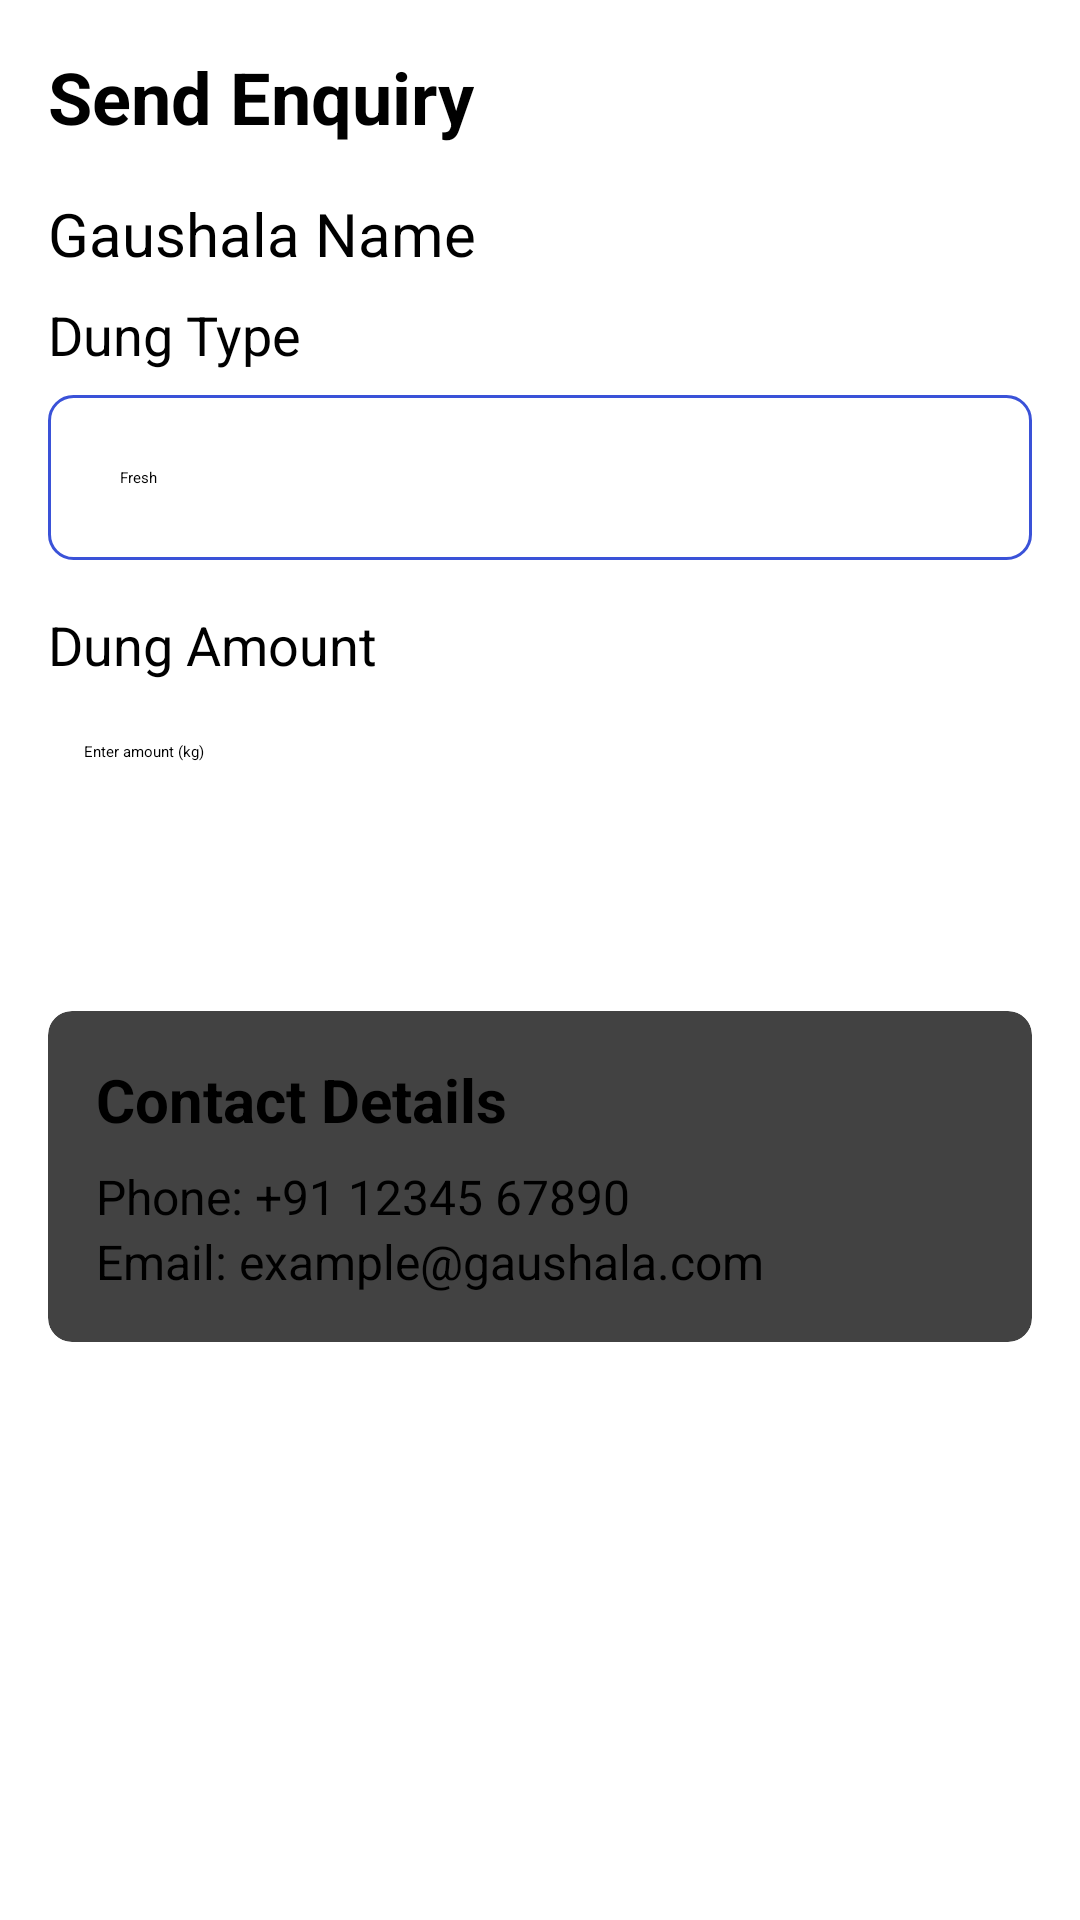

This screen was rendered from an Android layout file. Write that file and the resources it references.
<!-- AndroidManifest.xml: application theme Theme.Refining_gaushala_app -->
<!-- res/layout/activity_send_enquiry.xml -->
<?xml version="1.0" encoding="utf-8"?>
<androidx.constraintlayout.widget.ConstraintLayout
    xmlns:android="http://schemas.android.com/apk/res/android"
    xmlns:app="http://schemas.android.com/apk/res-auto"
    android:layout_width="match_parent"
    android:layout_height="match_parent"
    android:padding="16dp">

    <TextView
        android:id="@+id/tvEnquiryTitle"
        android:layout_width="wrap_content"
        android:layout_height="wrap_content"
        android:text="Send Enquiry"
        android:textSize="24sp"
        android:textStyle="bold"
        app:layout_constraintStart_toStartOf="parent"
        app:layout_constraintTop_toTopOf="parent" />

    <TextView
        android:id="@+id/tvGaushalaName"
        android:layout_width="wrap_content"
        android:layout_height="wrap_content"
        android:text="Gaushala Name"
        android:textSize="20sp"
        app:layout_constraintTop_toBottomOf="@id/tvEnquiryTitle"
        app:layout_constraintStart_toStartOf="parent"
        android:layout_marginTop="16dp"/>

    <TextView
        android:id="@+id/tvDungType"
        android:layout_width="wrap_content"
        android:layout_height="wrap_content"
        android:text="Dung Type"
        android:textSize="18sp"
        app:layout_constraintTop_toBottomOf="@id/tvGaushalaName"
        app:layout_constraintStart_toStartOf="parent"
        android:layout_marginTop="8dp"/>

    <Spinner
        android:id="@+id/spinner_resource_type"
        android:layout_width="0dp"
        android:layout_height="wrap_content"
        android:background="@drawable/spinner_background"
        android:padding="24dp"
        android:layout_marginTop="8dp"
        android:entries="@array/resource_types"
        app:layout_constraintTop_toBottomOf="@id/tvDungType"
        app:layout_constraintStart_toStartOf="parent"
        app:layout_constraintEnd_toEndOf="parent"/>

    <TextView
        android:id="@+id/tvDungAmount"
        android:layout_width="wrap_content"
        android:layout_height="wrap_content"
        android:text="Dung Amount"
        android:textSize="18sp"
        app:layout_constraintTop_toBottomOf="@id/spinner_resource_type"
        app:layout_constraintStart_toStartOf="parent"
        android:layout_marginTop="16dp"/>

    <EditText
        android:id="@+id/etDungAmount"
        android:layout_width="0dp"
        android:layout_height="wrap_content"
        android:hint="Enter amount (kg)"
        android:inputType="number"
        android:padding="12dp"
        app:layout_constraintTop_toBottomOf="@id/tvDungAmount"
        app:layout_constraintStart_toStartOf="parent"
        app:layout_constraintEnd_toEndOf="parent"
        android:layout_marginTop="8dp"/>

    <Button
        android:id="@+id/btnSubmitEnquiry"
        android:layout_width="0dp"
        android:layout_height="wrap_content"
        android:text="Submit Enquiry"
        android:layout_marginTop="16dp"
        app:layout_constraintTop_toBottomOf="@id/etDungAmount"
        app:layout_constraintStart_toStartOf="parent"
        app:layout_constraintEnd_toEndOf="parent"
        android:backgroundTint="#1e88e5"
        android:textColor="#FFFFFF"
        android:padding="12dp"/>

    <androidx.cardview.widget.CardView
        android:id="@+id/cardContactDetails"
        android:layout_width="0dp"
        android:layout_height="wrap_content"
        android:layout_marginTop="24dp"
        app:layout_constraintTop_toBottomOf="@id/btnSubmitEnquiry"
        app:layout_constraintStart_toStartOf="parent"
        app:layout_constraintEnd_toEndOf="parent"
        app:cardElevation="4dp"
        app:cardCornerRadius="8dp">

        <LinearLayout
            android:layout_width="match_parent"
            android:layout_height="wrap_content"
            android:orientation="vertical"
            android:padding="16dp">

            <TextView
                android:id="@+id/tvContactTitle"
                android:layout_width="wrap_content"
                android:layout_height="wrap_content"
                android:text="Contact Details"
                android:textSize="20sp"
                android:textStyle="bold"
                android:paddingBottom="8dp"/>

            <TextView
                android:id="@+id/tvPhoneNumber"
                android:layout_width="wrap_content"
                android:layout_height="wrap_content"
                android:text="Phone: +91 12345 67890"
                android:textSize="16sp"/>

            <TextView
                android:id="@+id/tvEmail"
                android:layout_width="wrap_content"
                android:layout_height="wrap_content"
                android:text="Email: example@gaushala.com"
                android:textSize="16sp"/>
        </LinearLayout>
    </androidx.cardview.widget.CardView>

</androidx.constraintlayout.widget.ConstraintLayout>
<!-- resources referenced by this layout -->
<resources>
  <string-array name="resource_types">
          <item>Fresh</item>
          <item>Dry</item>
      </string-array>
  <!-- drawable spinner_background (drawable) -->
  <shape xmlns:android="http://schemas.android.com/apk/res/android">
      <solid android:color="@color/lightGray"/>
      <corners android:radius="8dp"/>
      <stroke android:width="1dp" android:color="@color/blue"/>
  </shape>
  <style name="Theme.Refining_gaushala_app" parent="Base.Theme.Refining_gaushala_app">
          
          <item name="android:navigationBarColor">@android:color/transparent</item>
          <item name="android:statusBarColor">@android:color/transparent</item>
          <item name="android:windowLightStatusBar">?attr/isLightTheme</item>
      </style>
  <color name="blue">#3A52D8</color>
</resources>
